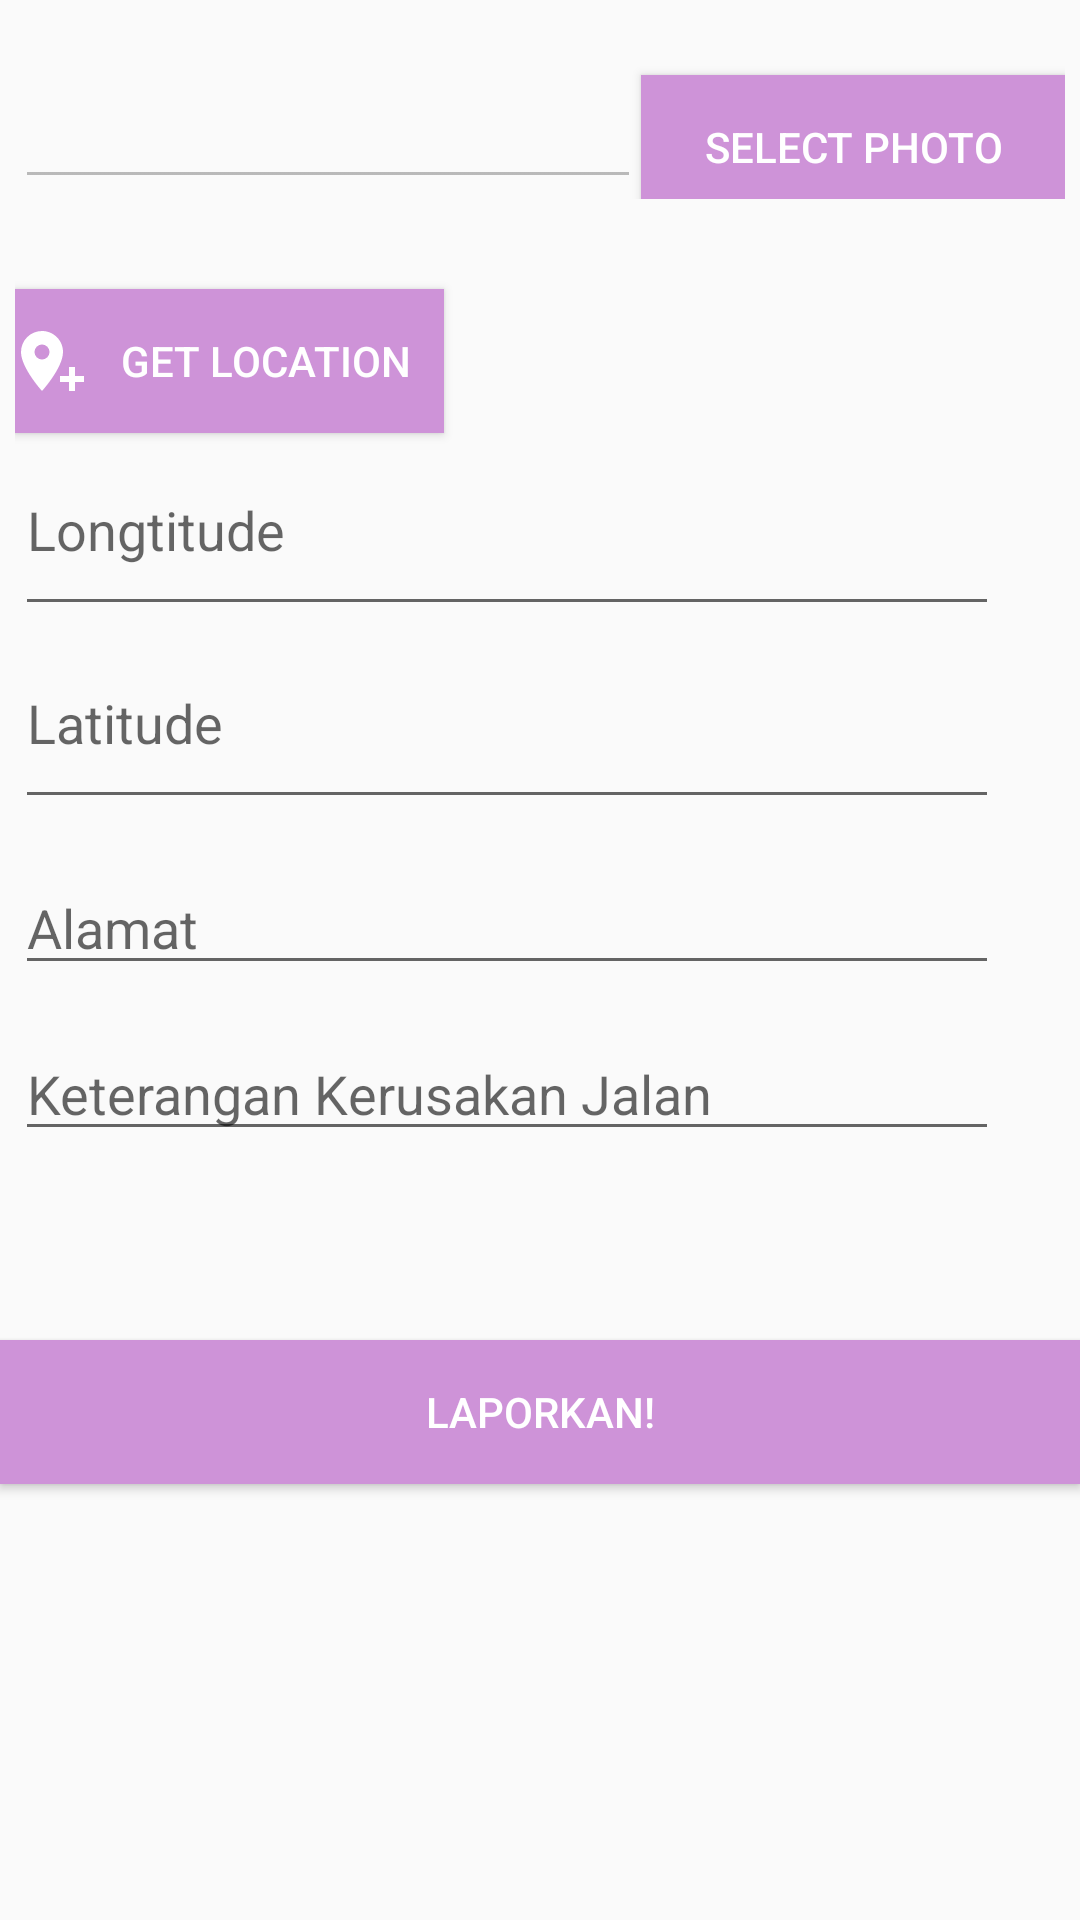

Write the Android layout XML for this screen, with the resource values it uses.
<!-- AndroidManifest.xml: application theme AppTheme -->
<!-- res/layout/activity_dasboard.xml -->
<?xml version="1.0" encoding="utf-8"?>
<RelativeLayout xmlns:android="http://schemas.android.com/apk/res/android"
    xmlns:app="http://schemas.android.com/apk/res-auto"
    xmlns:tools="http://schemas.android.com/tools"
    android:layout_width="match_parent"
    android:layout_height="match_parent"
    android:background="@drawable/login_background"
    tools:context="com.lasemcode.app.DasboardActivity">

    <LinearLayout
        android:layout_width="wrap_content"
        android:layout_height="wrap_content"
        android:padding="5dp"
        android:orientation="vertical"
        android:id="@+id/linearLayout"
        android:weightSum="1"
        android:layout_alignParentTop="true"
        android:layout_alignParentLeft="true"
        android:layout_alignParentStart="true">

        <LinearLayout
            android:layout_width="wrap_content"
            android:layout_height="wrap_content"
            android:layout_weight="0.09"
            android:orientation="horizontal">

            <EditText
                android:id="@+id/editPhoto"
                android:layout_width="match_parent"
                android:layout_height="wrap_content"
                android:layout_weight="1"
                android:ems="10"
                android:enabled="false"
                android:inputType="textPersonName"
                android:paddingTop="30dp" />

            <Button
                android:id="@+id/btnSelectPhoto"
                android:layout_width="143dp"
                android:layout_height="wrap_content"
                android:layout_weight="1"
                android:background="#CE93D8"
                android:drawableLeft="@drawable/ic_camera"
                android:drawableTint="@android:color/white"
                android:text="Select Photo"
                android:textColor="@android:color/white" />
        </LinearLayout>

        <Button
            android:id="@+id/location"
            android:layout_width="143dp"
            android:layout_height="wrap_content"
            android:layout_marginTop="30dp"
            android:background="#CE93D8"
            android:drawableLeft="@drawable/ic_location"
            android:drawableTint="@android:color/white"
            android:text="Get Location"
            android:textColor="@android:color/white" />

        <EditText
            android:id="@+id/editLongitude"
            android:layout_width="328dp"
            android:layout_height="wrap_content"
            android:ems="10"
            android:hint="Longtitude"
            android:inputType="textPersonName"
            android:paddingBottom="20dp"
            android:paddingTop="20dp"
            android:textColor="@android:color/white" />

        <EditText
            android:id="@+id/editLatitude"
            android:layout_width="328dp"
            android:layout_height="wrap_content"
            android:ems="10"
            android:hint="Latitude"
            android:inputType="textPersonName"
            android:paddingBottom="20dp"
            android:paddingTop="20dp"
            android:textColor="@android:color/white" />

        <EditText
            android:id="@+id/editAlamat"
            android:layout_width="328dp"
            android:layout_height="wrap_content"
            android:layout_below="@+id/linearLayout"
            android:layout_marginTop="14dp"
            android:ems="10"
            android:hint="Alamat"
            android:inputType="textPersonName"
            android:textColor="@android:color/white" />

        <EditText
            android:id="@+id/editKeterangan"
            android:layout_width="328dp"
            android:layout_height="wrap_content"
            android:layout_below="@+id/linearLayout"
            android:layout_marginTop="14dp"
            android:ems="10"
            android:hint="Keterangan Kerusakan Jalan"
            android:inputType="textPersonName"
            android:textColor="@android:color/white" />

    </LinearLayout>

    <RelativeLayout
        android:layout_width="match_parent"
        android:layout_height="match_parent"
        android:layout_marginTop="8dp"
        android:layout_below="@+id/linearLayout"
        android:layout_alignParentLeft="true"
        android:layout_alignParentStart="true">

        <Button
            android:id="@+id/btnLapor"
            android:layout_width="match_parent"
            android:layout_height="wrap_content"
            android:background="#CE93D8"
            android:text="LAPORKAN!"
            android:layout_marginTop="50dp"
            android:textColor="@android:color/white" />
    </RelativeLayout>


</RelativeLayout>
<!-- resources referenced by this layout -->
<resources>
  <!-- drawable ic_location (drawable) -->
  <?xml version="1.0" encoding="utf-8"?>
  <vector xmlns:android="http://schemas.android.com/apk/res/android"
      android:height="24dp"
      android:width="24dp"
      android:viewportWidth="24"
      android:viewportHeight="24">
      <path android:fillColor="#000" android:pathData="M9,11.5A2.5,2.5 0 0,0 11.5,9A2.5,2.5 0 0,0 9,6.5A2.5,2.5 0 0,0 6.5,9A2.5,2.5 0 0,0 9,11.5M9,2C12.86,2 16,5.13 16,9C16,14.25 9,22 9,22C9,22 2,14.25 2,9A7,7 0 0,1 9,2M15,17H18V14H20V17H23V19H20V22H18V19H15V17Z" />
  </vector>
  <style name="AppTheme" parent="Theme.AppCompat.Light.DarkActionBar">
          
          <item name="colorPrimary">@color/colorPrimary</item>
          <item name="colorPrimaryDark">@color/colorPrimaryDark</item>
          <item name="colorAccent">@color/colorAccent</item>
      </style>
  <!-- not gathered from this repository: default colours our renderer supplied (Android Studio template values) -->
  <color name="colorPrimary">#FF6200EE</color>
  <color name="colorPrimaryDark">#FF3700B3</color>
  <color name="colorAccent">#FF03DAC5</color>
</resources>
